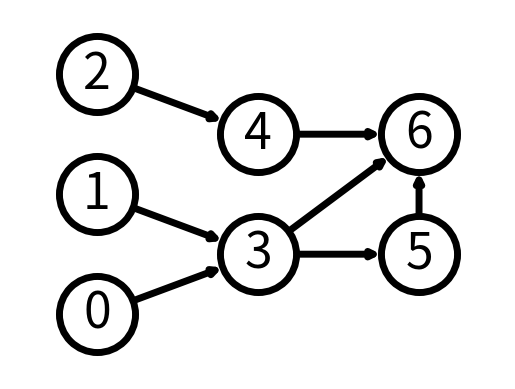

Source code (Python):
# A directed graph
import networkx as nx
import matplotlib.pyplot as plt

G = nx.DiGraph([(0, 3), (1, 3), (2, 4), (3, 5), (3, 6), (4, 6), (5, 6)])

# group nodes by column
left_nodes = [0, 1, 2]
middle_nodes = [3, 4]
right_nodes = [5, 6]
# explicitly set positions
pos = {1: (0, 0), 2: (-1, 0.3), 3: (2, 0.17), 4: (4, 0.255), 5: (5, 0.03)}

options = {
    "font_size": 36,
    "node_size": 3000,
    "node_color": "white",
    "edgecolors": "black",
    "linewidths": 5,
    "width": 5,
}
# set the position according to column (x-coord)
pos = {n: (0, i) for i, n in enumerate(left_nodes)}
pos.update({n: (1, i + 0.5) for i, n in enumerate(middle_nodes)})
pos.update({n: (2, i + 0.5) for i, n in enumerate(right_nodes)})

nx.draw_networkx(G, pos, **options)

# Set margins for the axes so that nodes aren't clipped
ax = plt.gca()
ax.margins(0.20)
plt.axis("off")
plt.show()
